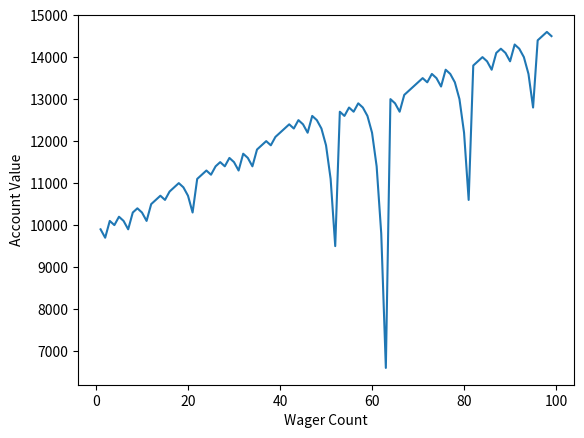

Reproduce this figure in Python.
"""
DOCSTRING
"""
import random
from matplotlib import pyplot

class MonteCarloSimulation:
    """
    DOCSTRING
    """
    def martingale_bettor(self, bankroll, initial_wager, wager_count):
        """
        DOCSTRING
        """
        value, current_wager = bankroll, initial_wager
        values, wagers = [], []
        previous_wager_won = True
        previous_wager = initial_wager
        for count in range(1, wager_count):
            if previous_wager_won:
                if self.roll_dice():
                    value += current_wager
                else:
                    value -= current_wager
                    previous_wager_won = False
                    previous_wager = current_wager
            else:
                if self.roll_dice():
                    current_wager = previous_wager*2
                    value += current_wager
                    current_wager = initial_wager
                    previous_wager_won = True
                else:
                    current_wager = previous_wager*2
                    value -= current_wager
                    previous_wager_won = False
                    previous_wager = current_wager
            wagers.append(count)
            values.append(value)
        pyplot.plot(wagers, values)

    def roll_dice(self):
        """
        DOCSTRING
        """
        return bool(100 > random.randint(1, 100) > 50)

    def simple_bettor(self, bankroll, initial_wager, wager_count):
        """
        DOCSTRING
        """
        value, values, wagers = bankroll, [], []
        for count in range(1, wager_count):
            if self.roll_dice():
                value += initial_wager
            else:
                value -= initial_wager
            wagers.append(count)
            values.append(value)
        pyplot.plot(wagers, values)

if __name__ == '__main__':
    MonteCarloSimulation().martingale_bettor(10000, 100, 100)
    pyplot.ylabel('Account Value')
    pyplot.xlabel('Wager Count')
    pyplot.show()
